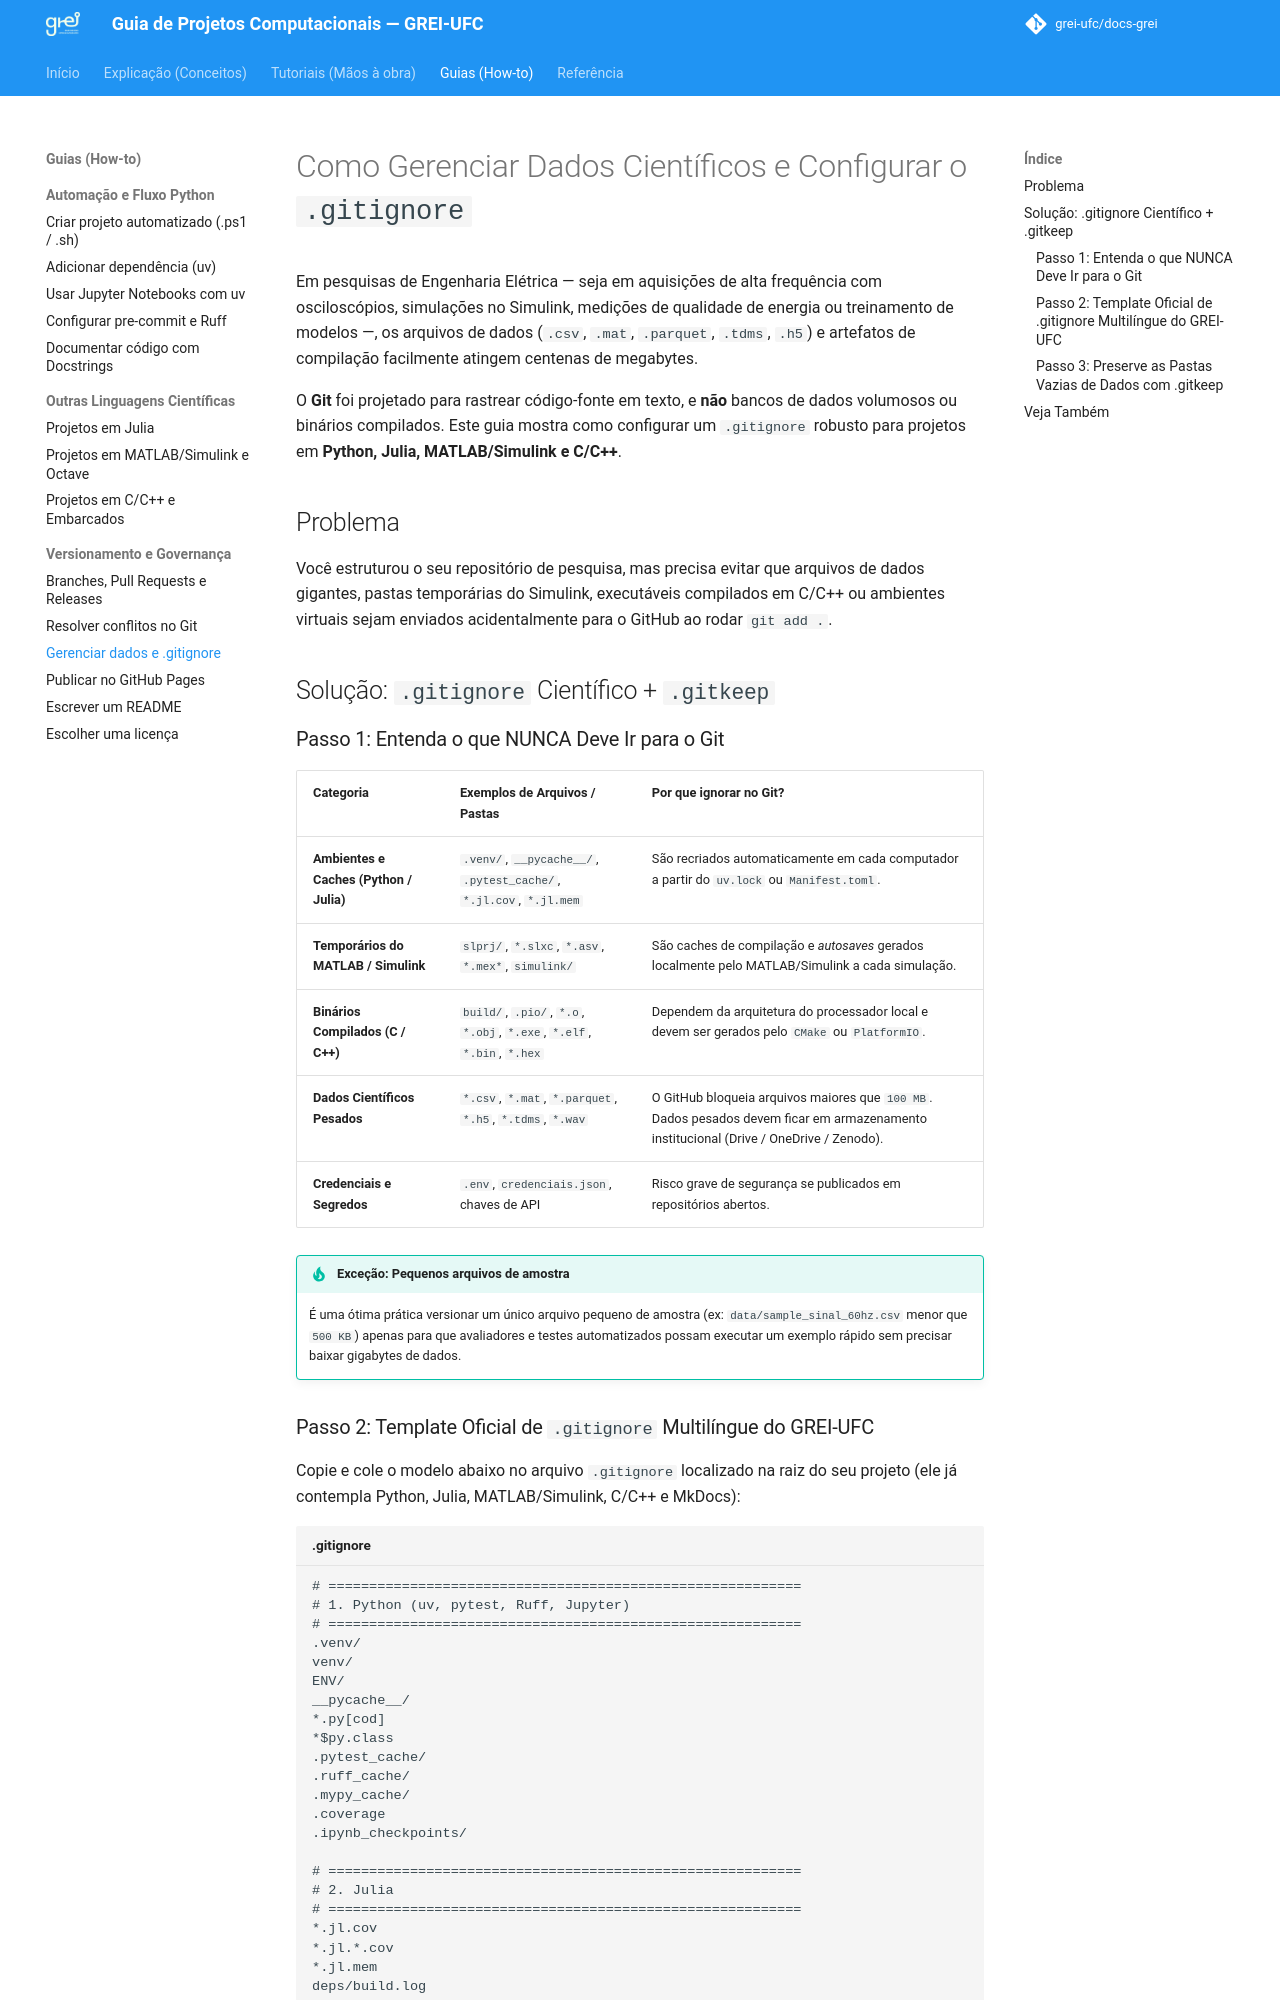

repository: grei-ufc/docs-grei · page: how-to/gerenciar-dados-gitignore/index.html · generator: mkdocs

# Como Gerenciar Dados Científicos e Configurar o `.gitignore`

Em pesquisas de Engenharia Elétrica — seja em aquisições de alta frequência com osciloscópios, simulações no Simulink, medições de qualidade de energia ou treinamento de modelos —, os arquivos de dados (`.csv`, `.mat`, `.parquet`, `.tdms`, `.h5`) e artefatos de compilação facilmente atingem centenas de megabytes.

O **Git** foi projetado para rastrear código-fonte em texto, e **não** bancos de dados volumosos ou binários compilados. Este guia mostra como configurar um `.gitignore` robusto para projetos em **Python, Julia, MATLAB/Simulink e C/C++**.

## Problema

Você estruturou o seu repositório de pesquisa, mas precisa evitar que arquivos de dados gigantes, pastas temporárias do Simulink, executáveis compilados em C/C++ ou ambientes virtuais sejam enviados acidentalmente para o GitHub ao rodar `git add .`.

## Solução: `.gitignore` Científico + `.gitkeep`

### Passo 1: Entenda o que NUNCA Deve Ir para o Git

| Categoria | Exemplos de Arquivos / Pastas | Por que ignorar no Git? |
| :--- | :--- | :--- |
| **Ambientes e Caches (Python / Julia)** | `.venv/`, `__pycache__/`, `.pytest_cache/`, `*.jl.cov`, `*.jl.mem` | São recriados automaticamente em cada computador a partir do `uv.lock` ou `Manifest.toml`. |
| **Temporários do MATLAB / Simulink** | `slprj/`, `*.slxc`, `*.asv`, `*.mex*`, `simulink/` | São caches de compilação e *autosaves* gerados localmente pelo MATLAB/Simulink a cada simulação. |
| **Binários Compilados (C / C++)** | `build/`, `.pio/`, `*.o`, `*.obj`, `*.exe`, `*.elf`, `*.bin`, `*.hex` | Dependem da arquitetura do processador local e devem ser gerados pelo `CMake` ou `PlatformIO`. |
| **Dados Científicos Pesados** | `*.csv`, `*.mat`, `*.parquet`, `*.h5`, `*.tdms`, `*.wav` | O GitHub bloqueia arquivos maiores que `100 MB`. Dados pesados devem ficar em armazenamento institucional (Drive / OneDrive / Zenodo). |
| **Credenciais e Segredos** | `.env`, `credenciais.json`, chaves de API | Risco grave de segurança se publicados em repositórios abertos. |

!!! tip "Exceção: Pequenos arquivos de amostra"
    É uma ótima prática versionar um único arquivo pequeno de amostra (ex: `data/sample_sinal_60hz.csv` menor que `500 KB`) apenas para que avaliadores e testes automatizados possam executar um exemplo rápido sem precisar baixar gigabytes de dados.
